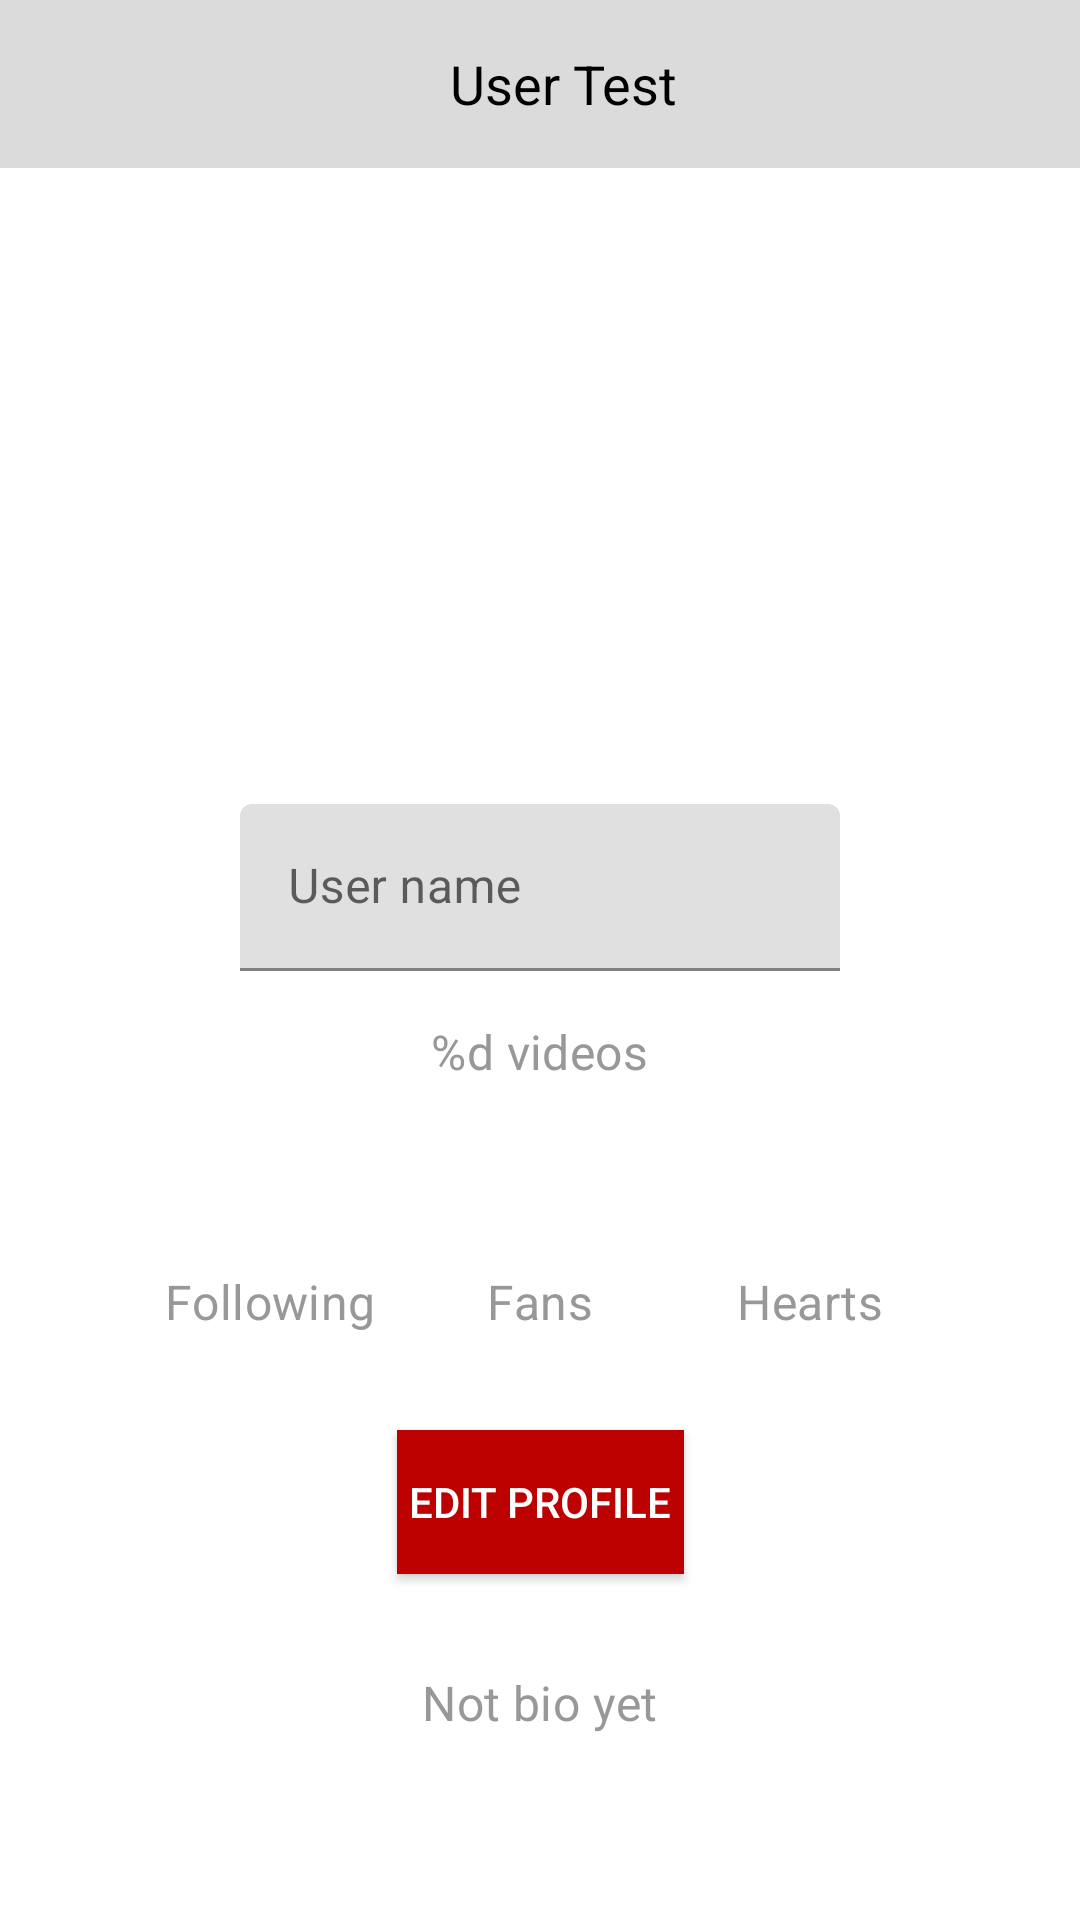

Reconstruct the res/layout file that produces this screen, plus the resources it refers to.
<!-- AndroidManifest.xml: application theme Theme.TestKarpenkoAlex -->
<!-- res/layout/fragment_profile.xml -->
<?xml version="1.0" encoding="utf-8"?>
<androidx.constraintlayout.widget.ConstraintLayout xmlns:android="http://schemas.android.com/apk/res/android"
    xmlns:app="http://schemas.android.com/apk/res-auto"
    xmlns:tools="http://schemas.android.com/tools"
    android:layout_width="match_parent"
    android:layout_height="match_parent">

    <androidx.appcompat.widget.Toolbar
        android:id="@+id/toolbar"
        android:layout_width="0dp"
        android:layout_height="wrap_content"
        android:background="@color/grey"
        app:layout_constraintEnd_toEndOf="parent"
        app:layout_constraintStart_toStartOf="parent"
        app:layout_constraintTop_toTopOf="parent">

        <RelativeLayout
            android:layout_width="match_parent"
            android:layout_height="match_parent">

            <TextView
                android:id="@+id/txtTitle"
                android:layout_width="wrap_content"
                android:layout_height="wrap_content"
                android:layout_centerInParent="true"
                android:text="@string/user_test"
                android:textColor="@color/black"
                android:textSize="18sp" />

        </RelativeLayout>

    </androidx.appcompat.widget.Toolbar>

    <ImageView
        android:id="@+id/avatarImage"
        android:layout_width="120dp"
        android:layout_height="120dp"
        android:layout_marginTop="60dp"
        app:layout_constraintEnd_toEndOf="parent"
        app:layout_constraintStart_toStartOf="parent"
        app:layout_constraintTop_toBottomOf="@+id/toolbar" />

    <com.google.android.material.textfield.TextInputLayout
        android:id="@+id/layoutUserName"
        android:layout_width="200dp"
        android:layout_height="wrap_content"
        android:layout_marginTop="32dp"
        android:background="@color/white"
        android:hint="@string/user_name"
        app:layout_constraintEnd_toEndOf="@+id/avatarImage"
        app:layout_constraintStart_toStartOf="@+id/avatarImage"
        app:layout_constraintTop_toBottomOf="@+id/avatarImage">

        <com.google.android.material.textfield.TextInputEditText
            android:id="@+id/inputUserName"
            android:layout_width="match_parent"
            android:layout_height="match_parent"
            tools:text="1" />

    </com.google.android.material.textfield.TextInputLayout>


    <TextView
        android:id="@+id/txtCounterVideos"
        style="@style/Subtitle"
        android:layout_marginTop="16dp"
        android:text="@string/video_count"
        app:layout_constraintEnd_toEndOf="@+id/layoutUserName"
        app:layout_constraintStart_toStartOf="@+id/layoutUserName"
        app:layout_constraintTop_toBottomOf="@+id/layoutUserName" />

    <TextView
        android:id="@+id/txtFollowingCount"
        style="@style/Subtitle"
        app:layout_constraintEnd_toStartOf="@+id/txtFansCount"
        app:layout_constraintStart_toStartOf="parent"
        app:layout_constraintTop_toTopOf="@+id/txtFansCount"
        tools:text="42" />

    <TextView
        android:id="@+id/txtFollowing"
        style="@style/Subtitle"
        android:layout_marginTop="8dp"
        android:text="@string/following"
        app:layout_constraintEnd_toEndOf="@+id/txtFollowingCount"
        app:layout_constraintStart_toStartOf="@+id/txtFollowingCount"
        app:layout_constraintTop_toBottomOf="@+id/txtFollowingCount" />


    <TextView
        android:id="@+id/txtFansCount"
        style="@style/Subtitle"
        android:layout_marginTop="32dp"
        app:layout_constraintEnd_toEndOf="parent"
        app:layout_constraintStart_toStartOf="parent"
        app:layout_constraintTop_toBottomOf="@+id/txtCounterVideos"
        tools:text="42" />

    <TextView
        android:id="@+id/txtFans"
        style="@style/Subtitle"
        android:layout_marginTop="8dp"
        android:text="@string/fans_count"
        app:layout_constraintEnd_toEndOf="@+id/txtFansCount"
        app:layout_constraintStart_toStartOf="@+id/txtFansCount"
        app:layout_constraintTop_toBottomOf="@+id/txtFansCount" />

    <TextView
        android:id="@+id/txtHeartsCount"
        style="@style/Subtitle"
        android:layout_marginTop="32dp"
        android:textStyle=""
        app:layout_constraintEnd_toEndOf="parent"
        app:layout_constraintStart_toEndOf="@+id/txtFansCount"
        app:layout_constraintTop_toBottomOf="@+id/txtCounterVideos"
        tools:text="42" />

    <TextView
        android:id="@+id/txtHearts"
        style="@style/Subtitle"
        android:layout_marginTop="8dp"
        android:text="@string/hearts"
        app:layout_constraintEnd_toEndOf="@+id/txtHeartsCount"
        app:layout_constraintStart_toStartOf="@+id/txtHeartsCount"
        app:layout_constraintTop_toBottomOf="@+id/txtHeartsCount" />


    <androidx.appcompat.widget.AppCompatButton
        android:id="@+id/btEdit"
        android:layout_width="wrap_content"
        android:layout_height="wrap_content"
        android:layout_marginTop="32dp"
        android:background="@color/red"
        android:padding="4dp"
        android:text="@string/editProfile"
        android:textColor="@color/white"
        app:layout_constraintEnd_toEndOf="parent"
        app:layout_constraintStart_toStartOf="parent"
        app:layout_constraintTop_toBottomOf="@+id/txtFans" />

    <TextView
        android:id="@+id/txtBio"
        style="@style/Subtitle"
        android:layout_marginTop="32dp"
        android:text="@string/not_bio"
        app:layout_constraintEnd_toEndOf="parent"
        app:layout_constraintStart_toStartOf="parent"
        app:layout_constraintTop_toBottomOf="@+id/btEdit" />

</androidx.constraintlayout.widget.ConstraintLayout>
<!-- resources referenced by this layout -->
<resources>
  <color name="black">#FF000000</color>
  <color name="grey">#DBDBDB</color>
  <color name="red">#bc0100</color>
  <color name="white">#FFFFFFFF</color>
  <string name="editProfile">Edit Profile</string>
  <string name="fans_count">Fans</string>
  <string name="following">Following</string>
  <string name="hearts">Hearts</string>
  <string name="not_bio">Not bio yet</string>
  <string name="user_name">User name</string>
  <string name="user_test">User Test</string>
  <string name="video_count">%d videos</string>
  <style name="Subtitle" parent="TextAppearance.MaterialComponents.Subtitle1">
          <item name="android:textColor">@color/grey_dark</item>
          <item name="android:textSize">16sp</item>
          <item name="android:layout_width">wrap_content</item>
          <item name="android:layout_height">wrap_content</item>
      </style>
  <style name="Theme.TestKarpenkoAlex" parent="Theme.MaterialComponents.Light">
          
          <item name="colorPrimary">@color/white</item>
      </style>
  <color name="grey_dark">#989898</color>
</resources>
